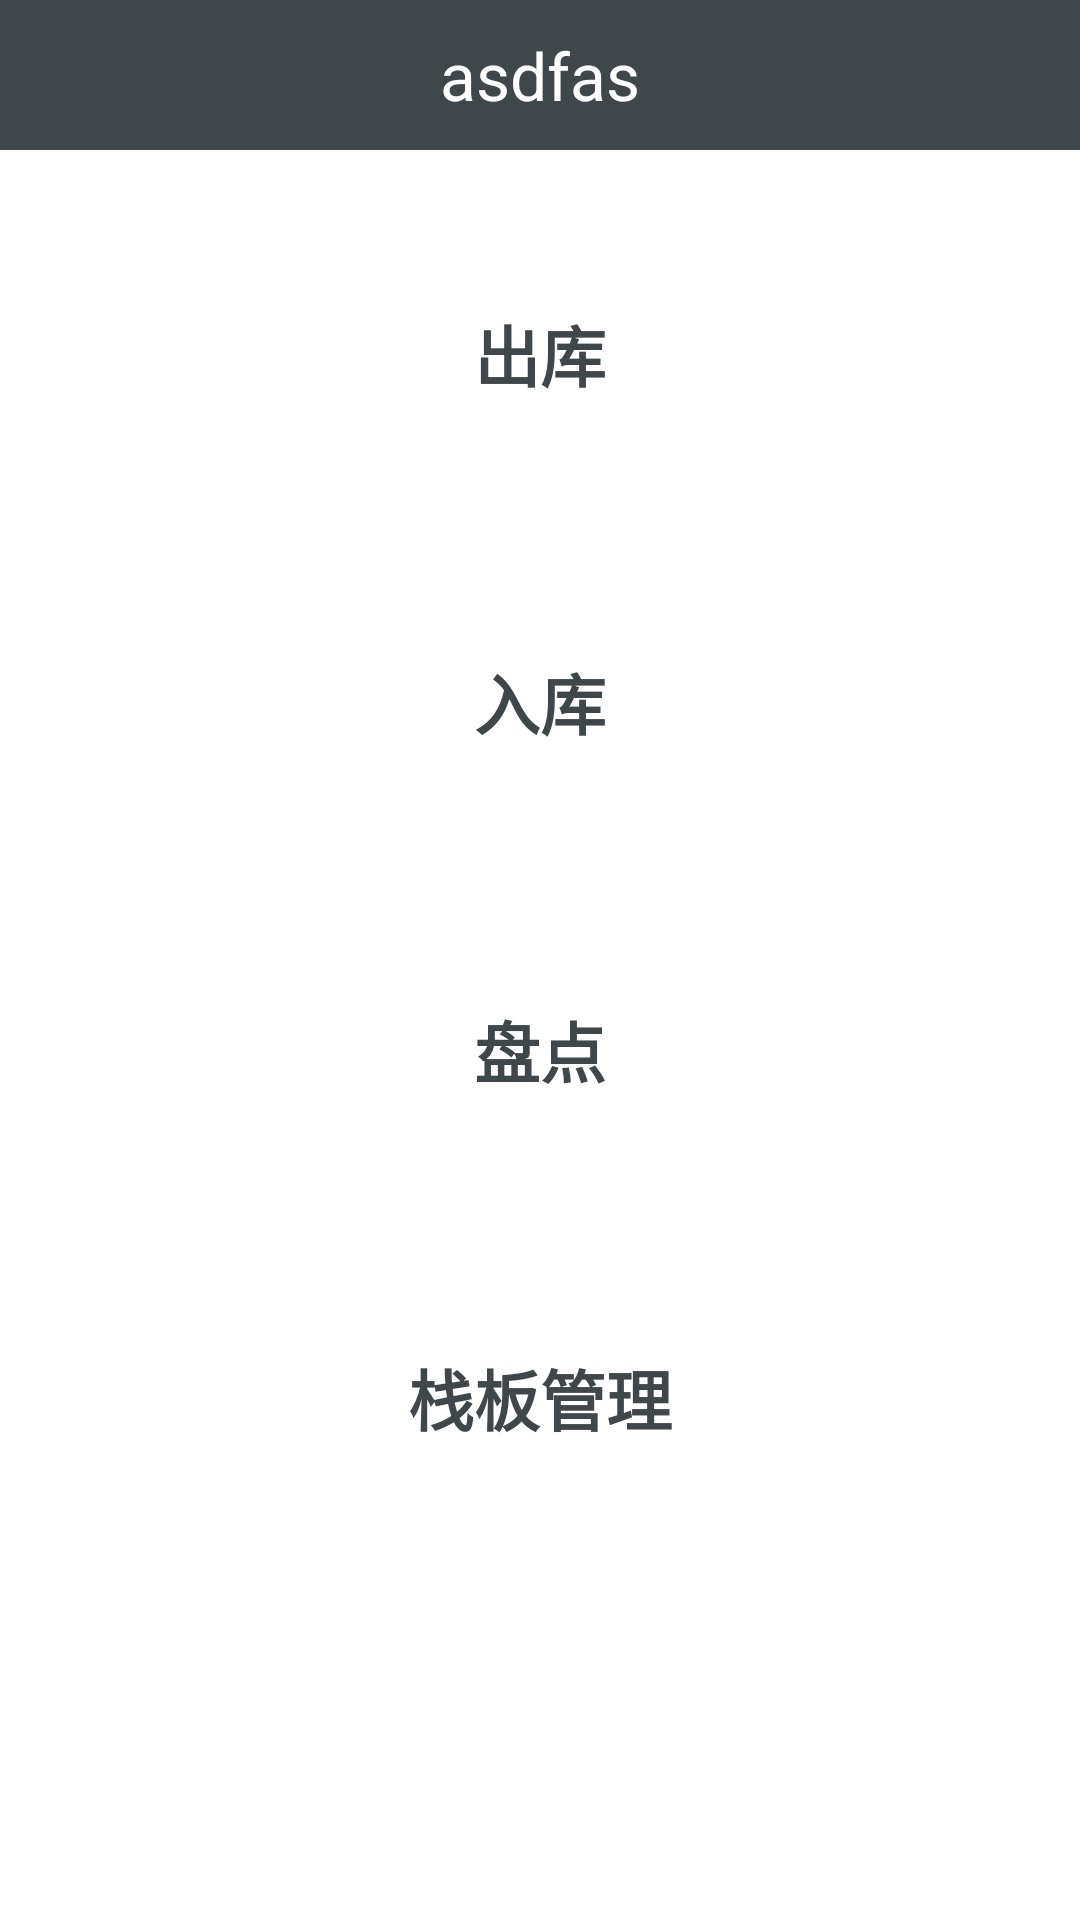

Produce the Android XML layout that renders to this screen, including the resource entries it uses.
<!-- AndroidManifest.xml: application theme android:Theme.Holo.Light.NoActionBar -->
<!-- res/layout/activity_main.xml -->
<LinearLayout xmlns:android="http://schemas.android.com/apk/res/android"
    xmlns:tools="http://schemas.android.com/tools"
    android:layout_width="match_parent"
    android:layout_height="match_parent"
    android:orientation="vertical">
    
    <include layout="@layout/label_title"/>

    <Button
        android:id="@+id/button_main_out_order"
        android:layout_width="match_parent"
        android:layout_height="0dp"
        android:layout_weight="1"
        android:background="@drawable/main_btn_bg"
        android:layout_marginLeft="20dp"
        android:layout_marginRight="20dp"
        android:layout_marginTop="20dp"
        style="@style/MaiBtnStyle"
        android:text="@string/out_order" />
    <Button
        android:id="@+id/button_main_in_order"
        android:layout_width="match_parent"
        android:layout_height="0dp"
        android:layout_weight="1"
        android:background="@drawable/main_btn_bg"
        style="@style/MaiBtnStyle"
        android:layout_marginLeft="20dp"
        android:layout_marginRight="20dp"
        android:layout_marginTop="20dp"
        android:text="@string/in_order" />
    <Button
        android:id="@+id/button_main_check"
        android:layout_width="match_parent"
        android:layout_height="0dp"
        android:layout_weight="1"
        android:background="@drawable/main_btn_bg"
        style="@style/MaiBtnStyle"
        android:layout_marginLeft="20dp"
        android:layout_marginRight="20dp"
        android:layout_marginTop="20dp"
        android:text="@string/check_info" />
    <Button
        android:id="@+id/button_main_zb_manager"
        android:layout_width="match_parent"
        android:layout_height="0dp"
        android:layout_weight="1"
        android:background="@drawable/main_btn_bg"
        style="@style/MaiBtnStyle"
        android:layout_marginLeft="20dp"
        android:layout_marginRight="20dp"
        android:layout_marginTop="20dp"
        android:text="@string/zb_manager" />

    <ImageView
        android:id="@+id/imageView_main_settings"
        android:layout_width="match_parent"
        android:layout_height="0dp"
        android:layout_marginTop="20dp"
        android:layout_marginLeft="20dp"
        android:layout_marginRight="20dp"
        android:layout_marginBottom="10dp"
        android:layout_weight="1"
        android:src="@drawable/ic_launcher" />

</LinearLayout>
<!-- res/layout/label_title.xml (included above) -->
<?xml version="1.0" encoding="utf-8"?>
<RelativeLayout xmlns:android="http://schemas.android.com/apk/res/android"
    android:layout_width="match_parent"
    android:layout_height="50dp"
    android:background="@color/lable_title_bg" >

    <TextView
        android:id="@+id/textView_title"
        android:layout_width="wrap_content"
        android:layout_height="wrap_content"
        android:layout_centerHorizontal="true"
        android:layout_centerVertical="true"
        style="@style/LabelTitleStyle"
        android:text="asdfas" />

    <ImageView
        android:id="@+id/imageView_main_settings"
        android:layout_width="wrap_content"
        android:layout_height="wrap_content"
        android:layout_centerVertical="true"
        android:layout_marginRight="2dp"
        android:visibility="gone"
        android:layout_toLeftOf="@+id/textView_title"
        android:src="@drawable/ic_launcher" />

    <ImageView
        android:id="@+id/imageView_back"
        android:layout_width="wrap_content"
        android:layout_height="wrap_content"
        android:layout_alignParentLeft="true"
        android:layout_centerVertical="true"
        android:layout_marginLeft="5dp"
        android:visibility="gone"
        android:background="@drawable/title_btn_back_bg"
         />

</RelativeLayout>
<!-- resources referenced by this layout -->
<resources>
  <color name="lable_title_bg">#40474b</color>
  <!-- drawable title_btn_back_bg (drawable) -->
  <?xml version="1.0" encoding="utf-8"?>
  <selector xmlns:android="http://schemas.android.com/apk/res/android" >
     
      <item android:state_pressed="true" android:drawable="@drawable/title_back_src"></item>
     
      <item android:state_pressed="false" android:drawable="@drawable/title_back_src_sel"></item>
      
  </selector>
  <string name="check_info">盘点</string>
  <string name="in_order">入库</string>
  <string name="out_order">出库</string>
  <string name="zb_manager">栈板管理</string>
  <style name="LabelTitleStyle">
          <item name="android:textSize">22sp</item>
          <item name="android:textColor">@color/white</item>
      </style>
  <style name="MaiBtnStyle">
          <item name="android:textSize">22sp</item>
          <item name="android:textStyle">bold</item>
          <item name="android:textColor">@color/lable_title_bg</item>
      </style>
  <!-- drawable title_back_src: png bitmap (drawable-hdpi, 3753 bytes) -->
  
  <color name="white">#ffffff</color>
</resources>
